Run: headless pygame with SDL's dummy video driver; simulated clock (each Clock.tick advances the game by its frame time, no real sleeping); random seed 0; keys injected as events and as key.get_pressed() state; no mouse input.
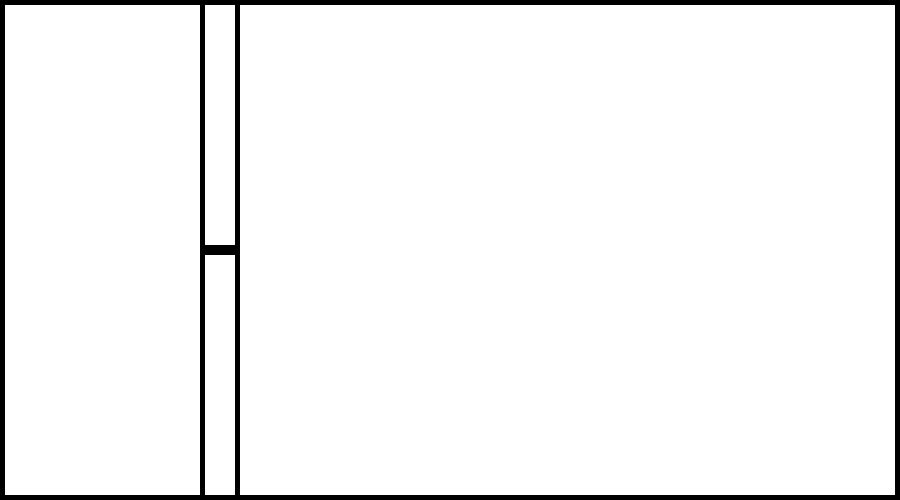
Frame 1 of 4 · flips 1–60 · no input
Frame 2 of 4 · flips 61–180 · tapped SPACE, RETURN · held RIGHT (→), D · screen unchanged from frame 1, image omitted
Frame 3 of 4 · flips 181–300 · held DOWN (↓), S · screen unchanged from frame 2, image omitted
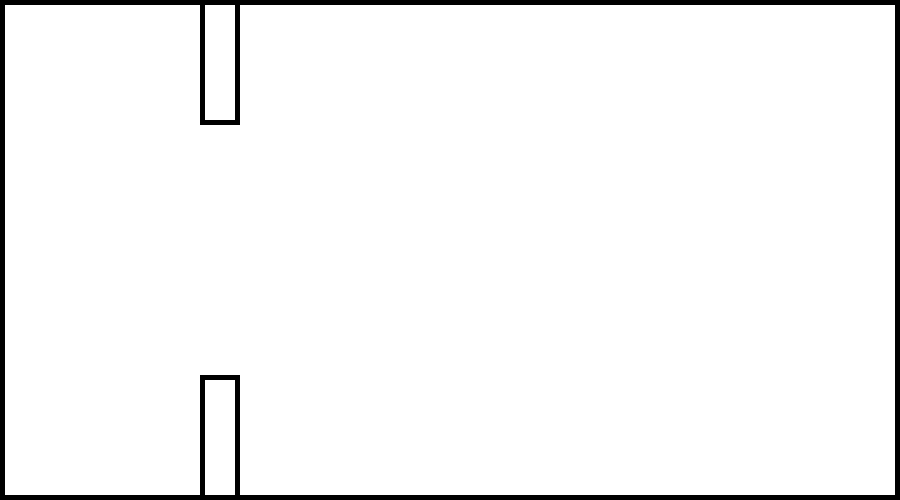
Frame 4 of 4 · flips 301–420 · held LEFT (←), A, UP (↑), W

The pygame program that drew these frames:

import pygame

WHITE=(255,255,255) 
BLACK= (0,0,0)
WHITE=(255,255,255)
BLACK=(0,0,0)
SHADOW = (192, 192, 192)
WHITE = (255, 255, 255)
LIGHTGREEN = (0, 255, 0 )
GREEN = (0, 200, 0 )
BLUE = (0, 0, 128)
LIGHTBLUE= (0, 0, 255)
RED= (200, 0, 0 )
LIGHTRED= (255, 100, 100)
PURPLE = (102, 0, 102)
LIGHTPURPLE= (153, 0, 153)
pygame.init()
win = pygame.display.set_mode((900,500))
pygame.display.set_caption("Barriar")

pygame.display.flip()
class Button():
    def __init__(self,color,width,height,ax,ay,bx,by):
        self.color=color
        self.width=width
        self.height=height
        self.ax=ax
        self.by=by
        self.ay=ay
        self.bx=bx
    def move(self):
       
        keys = pygame.key.get_pressed()
        if keys[pygame.K_UP]:
            self.ay -= 5
            if self.ay<-125:
                self.ay=-125
            self.by += 5
            if self.by>375:
                self.by=375

        if keys[pygame.K_DOWN]:
            self.ay += 5
            if self.ay>0:
                self.ay=0
            self.by -= 5
            if self.by<250:
                self.by=250
        
    def draw(self):
        win.fill(WHITE)
        pygame.draw.rect(win,BLACK,(0,0,900,500),5)
        pygame.draw.rect(win,self.color,(self.ax,self.ay,self.width,self.height),5)
        pygame.draw.rect(win,self.color,(self.bx,self.by,self.width,self.height),5)
        pygame.display.update()
            

def main_loop():
    TEST=Button(BLACK,40,250,200,0,200,250)
    run = True
    while run:
        pygame.time.delay(100)       
        for event in pygame.event.get():
            
            if event.type==pygame.QUIT:
                run=False
        TEST.move()
        TEST.draw()
    pygame.quit()

main_loop()
